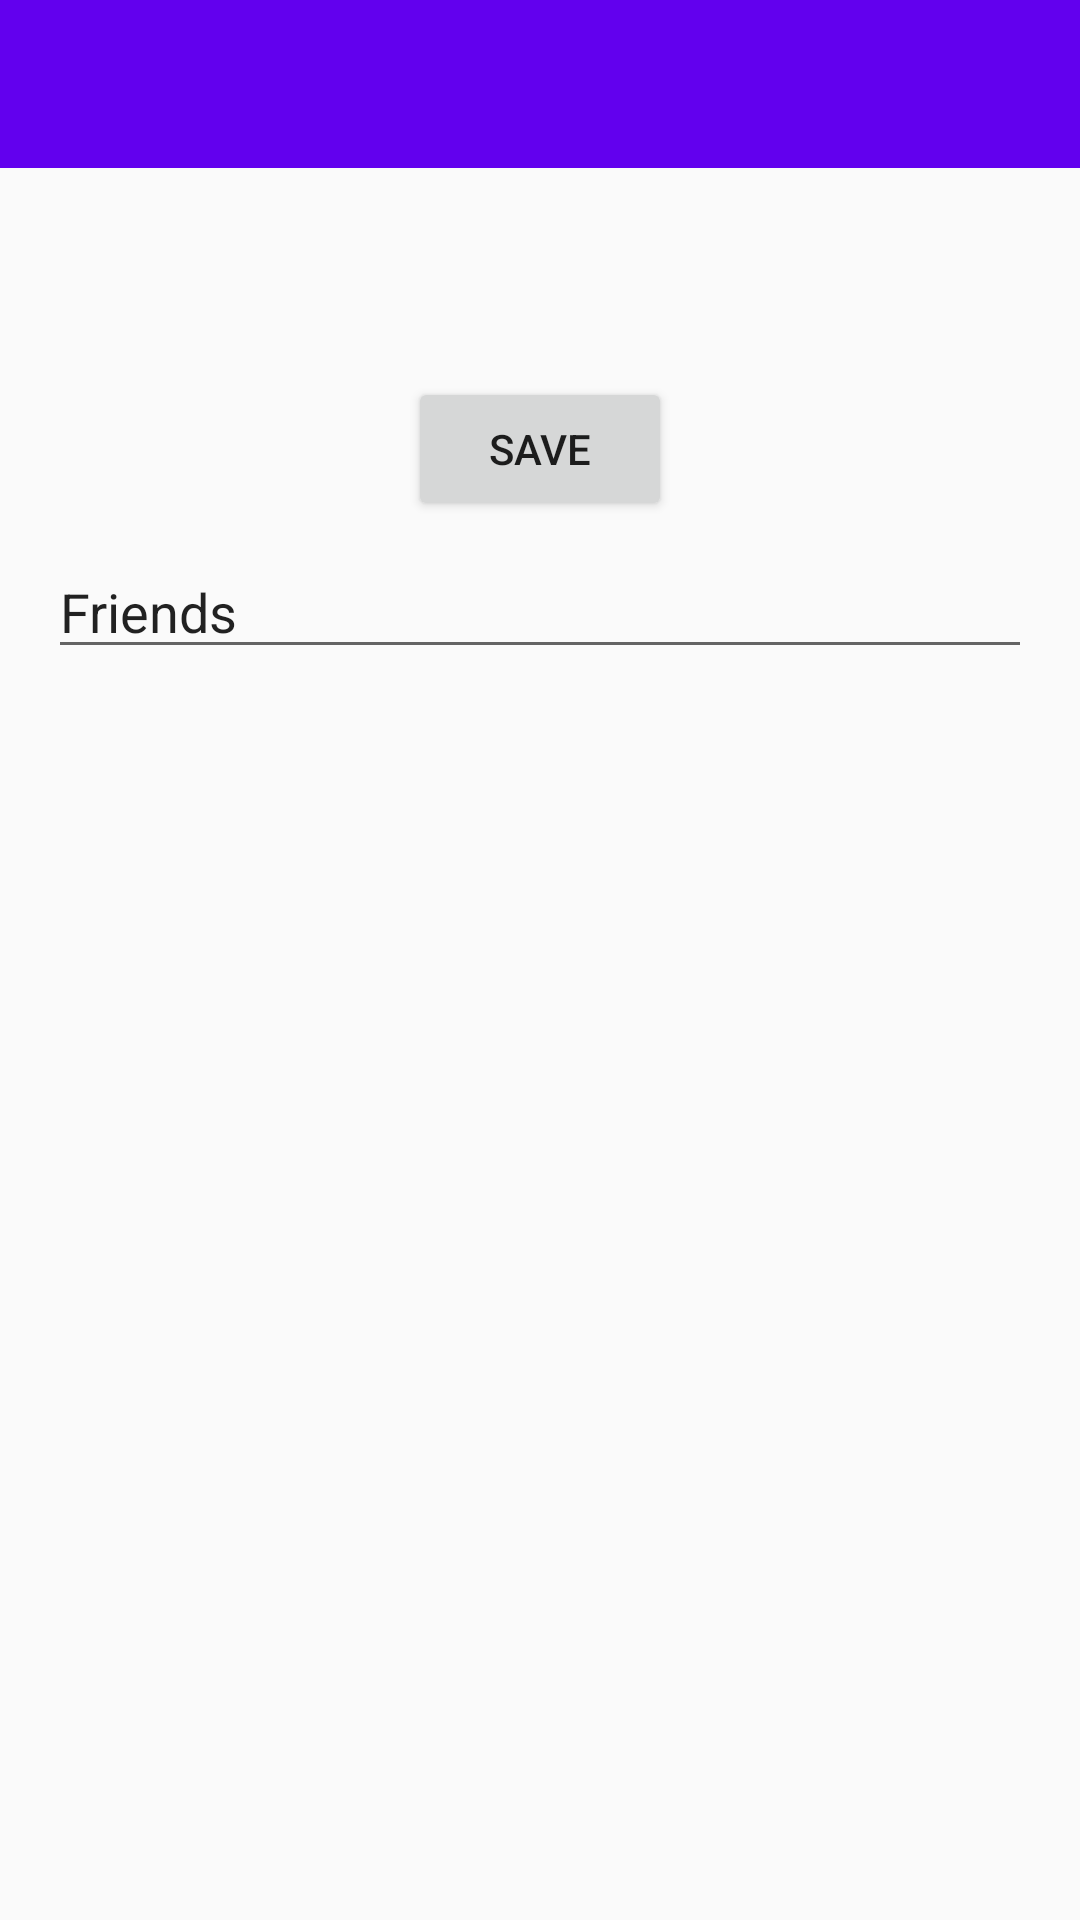

Here is an Android app screen rendered from its layout file. Give the layout XML and the strings, colors and styles it references.
<!-- AndroidManifest.xml: application theme AppTheme -->
<!-- res/layout/example_dialog.xml -->
<?xml version="1.0" encoding="utf-8"?>
<androidx.coordinatorlayout.widget.CoordinatorLayout xmlns:android="http://schemas.android.com/apk/res/android"
    xmlns:app="http://schemas.android.com/apk/res-auto"
    xmlns:tools="http://schemas.android.com/tools"
    android:layout_width="match_parent"
    android:layout_height="match_parent">

    <com.google.android.material.appbar.AppBarLayout
        android:layout_width="match_parent"
        android:layout_height="wrap_content"
        app:elevation="0dp">

        <androidx.appcompat.widget.Toolbar
            android:id="@+id/toolbar"
            android:layout_width="match_parent"
            android:layout_height="?attr/actionBarSize"
            android:paddingStart="6dp"
            android:paddingLeft="6dp"
            android:paddingEnd="16dp"
            android:paddingRight="16dp"
            app:contentInsetStartWithNavigation="0dp"
            app:navigationIcon="@drawable/ic_close"
            app:theme="@style/ThemeOverlay.AppCompat.Dark.ActionBar"
            app:popupTheme="@style/ThemeOverlay.AppCompat.Light"
            android:background="?attr/colorPrimary"/>

    </com.google.android.material.appbar.AppBarLayout>

    <androidx.core.widget.NestedScrollView
        android:layout_width="match_parent"
        android:layout_height="match_parent"
        android:fillViewport="true"
        app:layout_behavior="@string/appbar_scrolling_view_behavior">

        <androidx.constraintlayout.widget.ConstraintLayout
            android:layout_width="match_parent"
            android:layout_height="match_parent">


            <EditText
                android:id="@+id/editTextTextPersonName"
                android:layout_width="0dp"
                android:layout_height="wrap_content"
                android:layout_gravity="center"
                android:layout_marginStart="16dp"
                android:layout_marginLeft="16dp"
                android:layout_marginTop="8dp"
                android:layout_marginEnd="16dp"
                android:layout_marginRight="16dp"
                android:ems="10"
                android:inputType="textPersonName"
                android:text="Friends"
                app:layout_constraintEnd_toEndOf="parent"
                app:layout_constraintStart_toStartOf="parent"
                app:layout_constraintTop_toBottomOf="@+id/btnSendToParent" />

            <Button
                android:id="@+id/btnSendToParent"
                android:layout_width="wrap_content"
                android:layout_height="wrap_content"
                android:text="Save"
                app:layout_constraintBottom_toBottomOf="parent"
                app:layout_constraintEnd_toEndOf="parent"
                app:layout_constraintStart_toStartOf="parent"
                app:layout_constraintTop_toTopOf="parent"
                app:layout_constraintVertical_bias="0.13" />


        </androidx.constraintlayout.widget.ConstraintLayout>

    </androidx.core.widget.NestedScrollView>


</androidx.coordinatorlayout.widget.CoordinatorLayout>
<!-- resources referenced by this layout -->
<resources>
  <style name="AppTheme" parent="Theme.AppCompat.Light.NoActionBar">
          
          <item name="colorPrimary">@color/colorPrimary</item>
          <item name="colorPrimaryDark">@color/colorPrimaryDark</item>
          <item name="colorAccent">@color/colorAccent</item>
      </style>
  <!-- not gathered from this repository: default colours our renderer supplied (Android Studio template values) -->
  <color name="colorPrimary">#FF6200EE</color>
  <color name="colorPrimaryDark">#FF3700B3</color>
  <color name="colorAccent">#FF03DAC5</color>
</resources>
